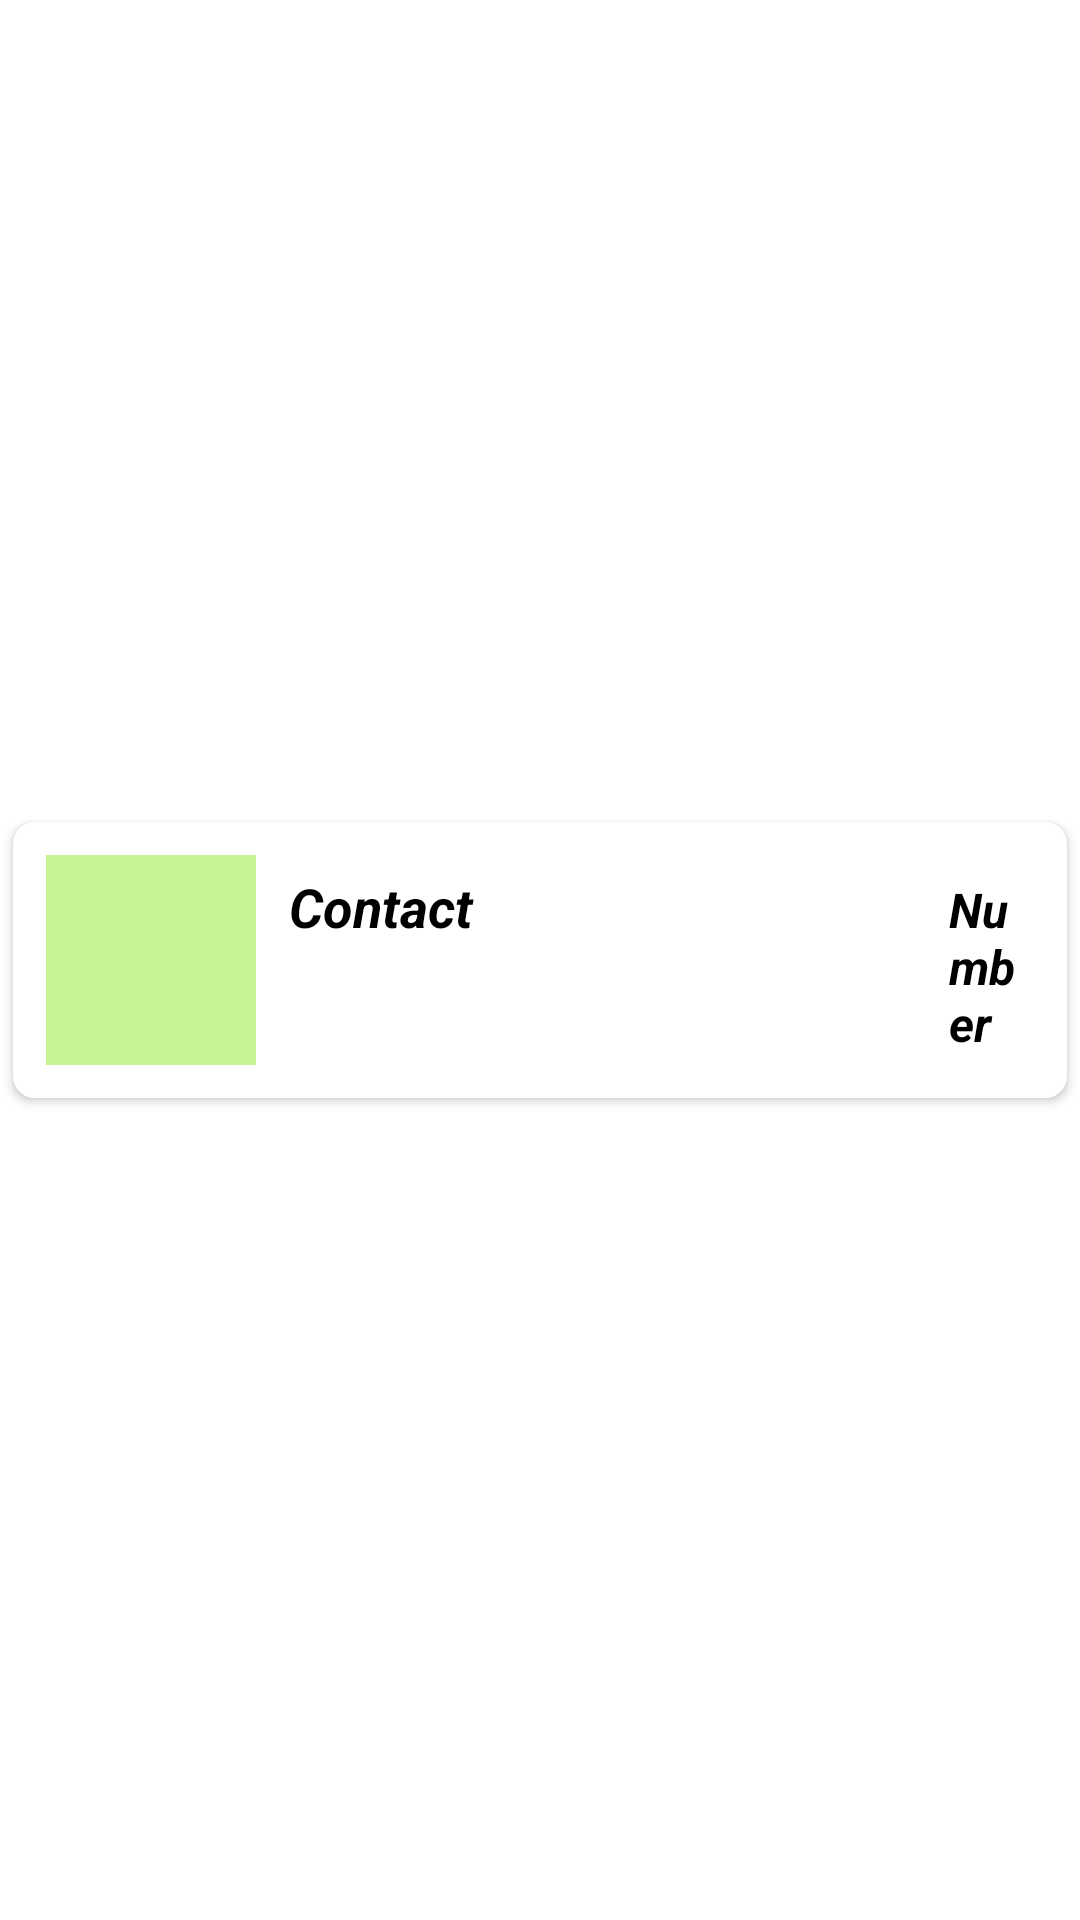

Here is an Android app screen rendered from its layout file. Give the layout XML and the strings, colors and styles it references.
<!-- AndroidManifest.xml: application theme Theme.LAB6_Recycler -->
<!-- res/layout/contact_row.xml -->
<?xml version="1.0" encoding="utf-8"?>
<LinearLayout xmlns:android="http://schemas.android.com/apk/res/android"
    xmlns:app="http://schemas.android.com/apk/res-auto"
    xmlns:tools="http://schemas.android.com/tools"
    android:layout_width="match_parent"
    android:gravity="center"
    android:layout_height="wrap_content">
    <androidx.cardview.widget.CardView
        android:layout_width="match_parent"
        android:layout_height="wrap_content"
        app:cardCornerRadius="7dp"
        app:cardUseCompatPadding="true">

        <LinearLayout
            android:layout_width="match_parent"
            android:layout_height="wrap_content"
            android:gravity="center_vertical"
            android:id="@+id/row11"
            android:padding="11dp"
            android:orientation="horizontal">

            <ImageView
                android:id="@+id/imgcontact"
                android:layout_width="70dp"
                android:layout_height="70dp"
                tools:srcCompat="@tools:sample/avatars"
                android:contentDescription="Contact Image"
                android:background="#C6F492"
                />
            <LinearLayout
                android:layout_width="match_parent"
                android:layout_height="wrap_content"
                android:layout_marginLeft="11dp"
                android:layout_marginStart="11dp"
                android:orientation="horizontal">


                <TextView
                    android:id="@+id/contactname"
                    android:layout_width="220dp"
                    android:layout_height="wrap_content"
                    android:text="Contact"
                    android:textSize="18sp"
                    android:textStyle="bold|italic"
                    android:textColor="@color/black"
                    />
                <TextView
                    android:id="@+id/contactnumber"
                    android:layout_width="match_parent"
                    android:layout_height="wrap_content"
                    android:textSize="16sp"
                    android:textStyle="bold|italic"
                    android:textColor="@color/black"
                    android:text="Number" />

            </LinearLayout>

        </LinearLayout>
    </androidx.cardview.widget.CardView>




</LinearLayout>
<!-- resources referenced by this layout -->
<resources>
  <style name="Theme.LAB6_Recycler" parent="Theme.MaterialComponents.DayNight.DarkActionBar">
          
          <item name="colorPrimary">@color/purple_500</item>
          <item name="colorPrimaryVariant">@color/purple_700</item>
          <item name="colorOnPrimary">@color/white</item>
          
          <item name="colorSecondary">@color/teal_200</item>
          <item name="colorSecondaryVariant">@color/teal_700</item>
          <item name="colorOnSecondary">@color/black</item>
          
          <item name="android:statusBarColor" tools:targetApi="l">?attr/colorPrimaryVariant</item>
          
      </style>
  <!-- not gathered from this repository: default colours our renderer supplied (Android Studio template values) -->
  <color name="purple_500">#FF6200EE</color>
  <color name="purple_700">#FF3700B3</color>
  <color name="teal_200">#FF03DAC5</color>
  <color name="teal_700">#FF018786</color>
  <color name="black">#FF000000</color>
  <color name="white">#FFFFFFFF</color>
</resources>
